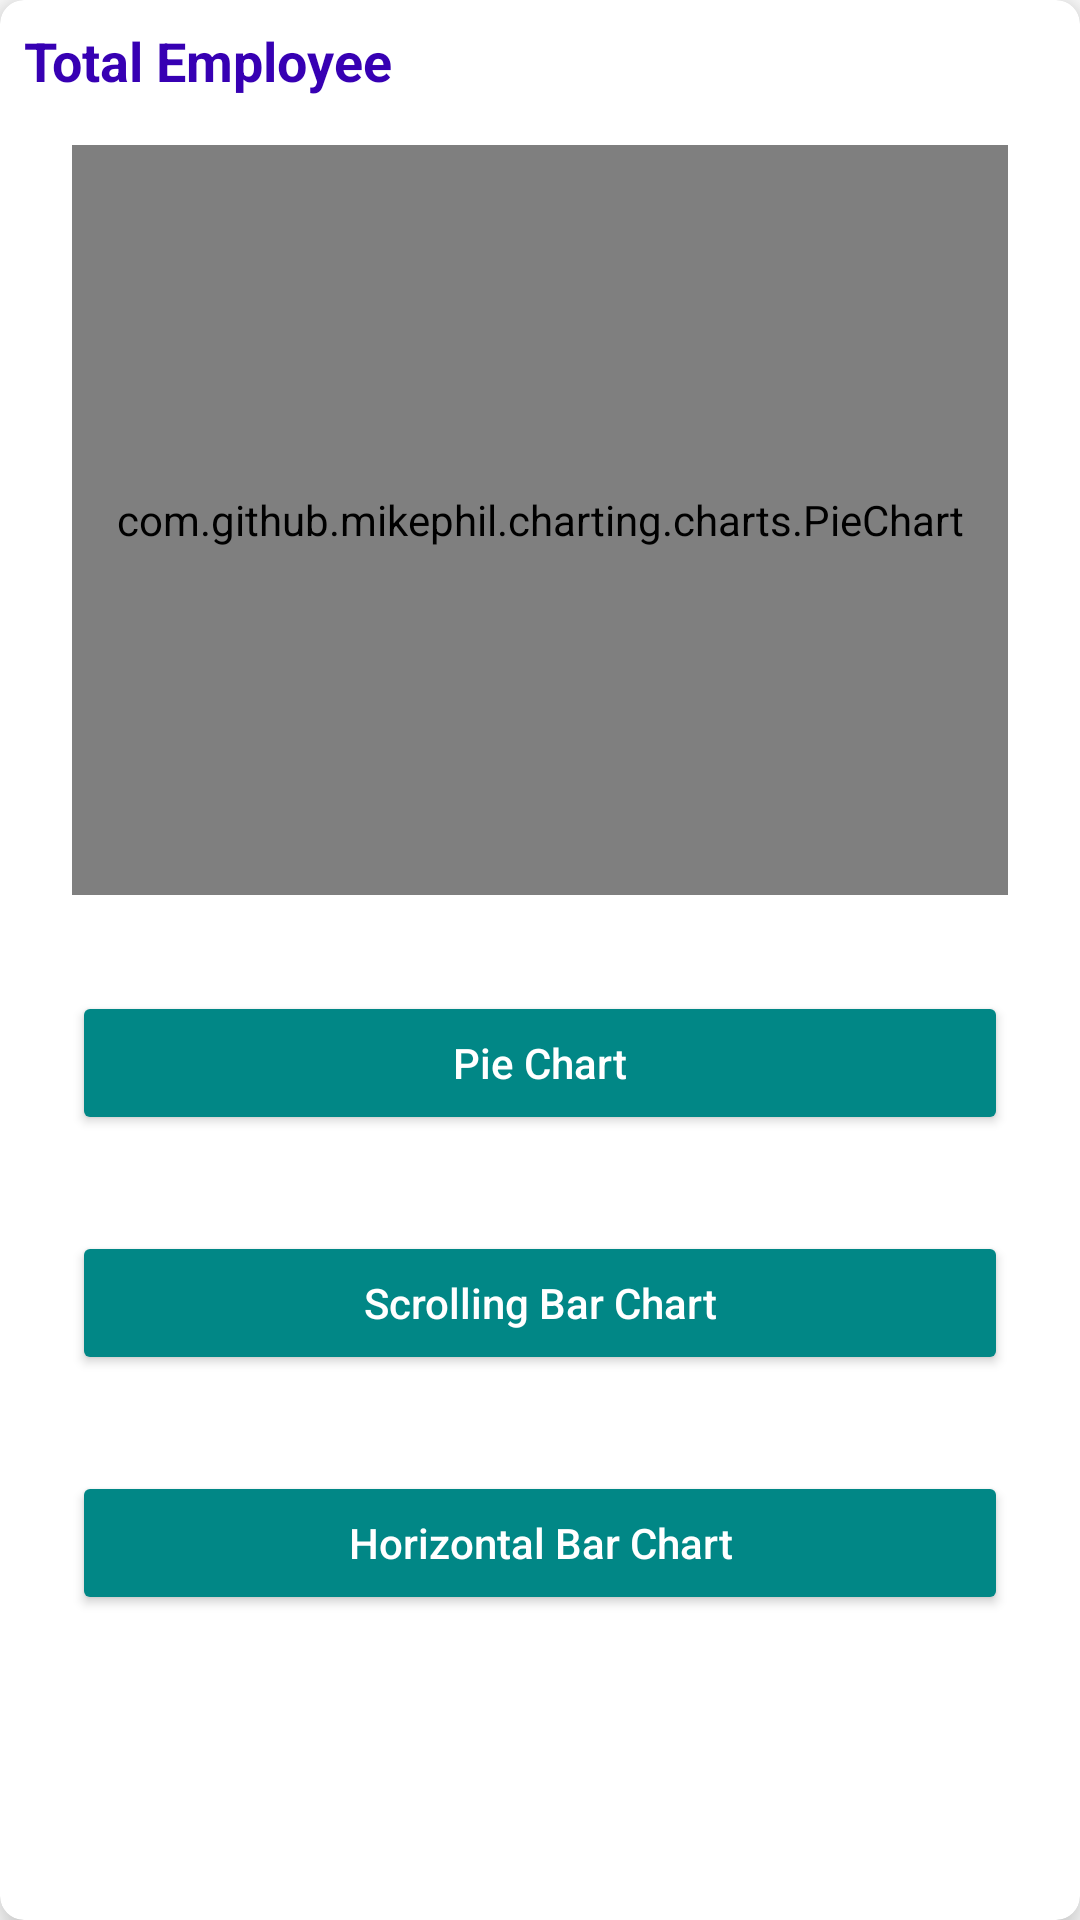

Layout XML and referenced resources for this Android screen:
<!-- AndroidManifest.xml: application theme Theme.DonutAndPieChart -->
<!-- res/layout/activity_main.xml -->
<?xml version="1.0" encoding="utf-8"?>
<com.google.android.material.card.MaterialCardView xmlns:android="http://schemas.android.com/apk/res/android"
    xmlns:app="http://schemas.android.com/apk/res-auto"
    android:layout_width="match_parent"
    android:layout_height="wrap_content"
    android:layout_margin="@dimen/margin_medium_2"
    app:cardCornerRadius="@dimen/margin_medium"
    app:cardElevation="@dimen/margin_medium">

    <RelativeLayout
        android:layout_width="match_parent"
        android:layout_height="match_parent"
        android:layout_gravity="center_vertical"
        android:orientation="vertical"
        android:padding="@dimen/margin_medium">

        <androidx.appcompat.widget.AppCompatTextView
            android:id="@+id/tv_total_employee"
            android:layout_width="wrap_content"
            android:layout_height="wrap_content"
            android:text="Total Employee"
            android:textColor="@color/purple_700"
            android:textSize="18sp"
            android:textStyle="bold" />

        <com.github.mikephil.charting.charts.PieChart
            android:id="@+id/piechart"
            android:layout_width="match_parent"
            android:layout_height="250dp"
            android:layout_below="@id/tv_total_employee"
            android:layout_marginStart="@dimen/margin_medium_2"
            android:layout_marginTop="@dimen/margin_medium_2"
            android:layout_marginEnd="@dimen/margin_medium_2"
            android:layout_marginBottom="@dimen/margin_medium_2" />

        <androidx.appcompat.widget.AppCompatButton
            android:id="@+id/btnPieChart"
            android:layout_width="match_parent"
            android:layout_height="wrap_content"
            android:layout_below="@id/piechart"
            android:layout_centerVertical="true"
            android:layout_margin="@dimen/margin_medium_2"
            android:backgroundTint="@color/teal_700"
            android:text="Pie Chart"
            android:textAllCaps="false"
            android:textColor="@color/white" />

        <androidx.appcompat.widget.AppCompatButton
            android:id="@+id/btnScrollBarChart"
            android:layout_width="match_parent"
            android:layout_height="wrap_content"
            android:layout_below="@id/btnPieChart"
            android:layout_centerVertical="true"
            android:layout_marginStart="@dimen/margin_medium_2"
            android:layout_marginTop="@dimen/margin_medium_2"
            android:layout_marginEnd="@dimen/margin_medium_2"
            android:layout_marginBottom="@dimen/margin_medium_2"
            android:backgroundTint="@color/teal_700"
            android:text="Scrolling Bar Chart"
            android:textAllCaps="false"
            android:textColor="@color/white" />

        <androidx.appcompat.widget.AppCompatButton
            android:id="@+id/btnHorizontalBarChart"
            android:layout_width="match_parent"
            android:layout_height="wrap_content"
            android:layout_below="@id/btnScrollBarChart"
            android:layout_centerVertical="true"
            android:layout_marginStart="@dimen/margin_medium_2"
            android:layout_marginTop="@dimen/margin_medium_2"
            android:layout_marginEnd="@dimen/margin_medium_2"
            android:layout_marginBottom="@dimen/margin_medium_2"
            android:backgroundTint="@color/teal_700"
            android:text="Horizontal Bar Chart"
            android:textAllCaps="false"
            android:textColor="@color/white" />
    </RelativeLayout>
</com.google.android.material.card.MaterialCardView>
<!-- resources referenced by this layout -->
<resources>
  <dimen name="margin_medium">8dp</dimen>
  <dimen name="margin_medium_2">16dp</dimen>
  <style name="Theme.DonutAndPieChart" parent="Theme.MaterialComponents.DayNight.DarkActionBar">
          
          <item name="colorPrimary">@color/purple_500</item>
          <item name="colorPrimaryVariant">@color/purple_700</item>
          <item name="colorOnPrimary">@color/white</item>
          
          <item name="colorSecondary">@color/teal_200</item>
          <item name="colorSecondaryVariant">@color/teal_700</item>
          <item name="colorOnSecondary">@color/black</item>
          
          <item name="android:statusBarColor" tools:targetApi="l">?attr/colorPrimaryVariant</item>
          
      </style>
  <!-- not gathered from this repository: default colours our renderer supplied (Android Studio template values) -->
  <color name="purple_500">#FF6200EE</color>
  <color name="purple_700">#FF3700B3</color>
  <color name="teal_200">#FF03DAC5</color>
  <color name="teal_700">#FF018786</color>
  <color name="black">#FF000000</color>
  <color name="white">#FFFFFFFF</color>
</resources>
